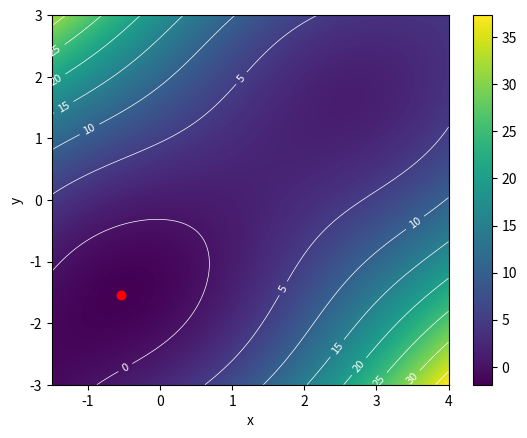

Python code for this plot: (Note: this script raises an exception after producing the figure.)
import numpy as np
import matplotlib.pyplot as plt
from matplotlib.ticker import ScalarFormatter

def mccormick_function(x, y):
    return np.sin(x + y) + (x - y)**2 - 1.5*x + 2.5*y + 1

# 生成 x, y 坐标值
x = np.linspace(-1.5, 4, 400)
y = np.linspace(-3, 3, 300)
x, y = np.meshgrid(x, y)

# 计算函数值
z = mccormick_function(x, y)

# 绘制图形
fig, ax = plt.subplots()
contour = ax.contourf(x, y, z, levels=1000, cmap='viridis')
cbar = plt.colorbar(contour)

# 设置指数刻度
cbar.set_ticks(np.arange(0, 36, 5))  # 这里设置了从0到30，每5个单位一个刻度


# 添加等高线
contour_lines = plt.contour(x, y, z, colors='white', linewidths=0.5)
plt.clabel(contour_lines, inline=True, fontsize=8)

# 标出特定的点
# 点1: f(-0.54719, -1.54719) = -1.9133
plt.plot(-0.54719, -1.54719, 'ro', label='(-0.54719, -1.54719)')
# # 点2: f(-0.54, -1.55) = -1.91
# plt.plot(-0.54, -1.55, 'b*', label='(-0.54, -1.55)')


# 添加标签和标题
plt.xlabel('x')
plt.ylabel('y')

# 显示图形
plt.savefig('/home/<user>/ma_workspace/jax_mobo/mobo_np/McCormick.png')